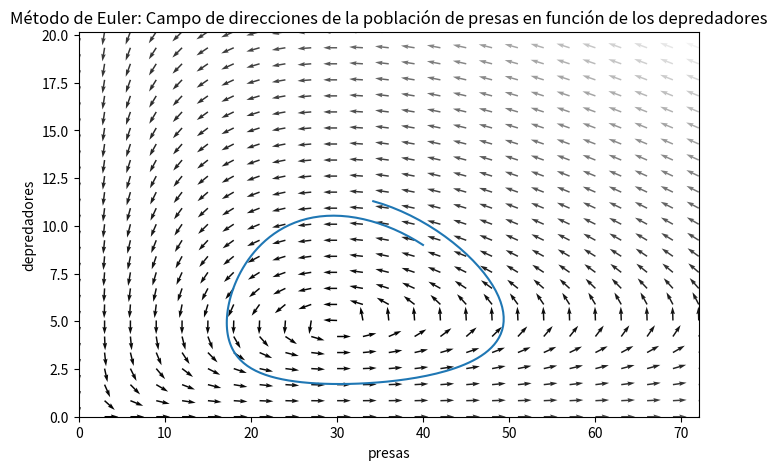

Write Python code to recreate this figure.
#requiered libraries
import numpy
import matplotlib.pyplot as plt

#Initial parameters
alpha = 0.1  # Prey growing up rate 
beta = 0.02  # Predator successful rate 
gamma = 0.3  # Predator decrease rate
delta = 0.01 # Pretator hunting successful rate && feeding rate, cuanto alimenta cazar una presa
 
#Function euler (Para las iteraciones) 
def euler(u, f, dt):
    return u + dt * lotka_volterra_function(u)  # y1 = y0 + f(x0,y0) * (x1-x0) 

#Lotka-Volterra equations
def lotka_volterra_function(u):
    x = u[0]
    y = u[1]
    return numpy.array([x*(alpha - beta*y), -y*(gamma - delta*x)])

#Tiempo (coordenadas en x)
T = 200.0         # Limite
dt = 0.25         # Incremento en el tiempo (coordenadas x)
N = int(T/dt) + 1 # Número de intervalos + 1
x0 = 40.          # Número inicial de presas
y0 = 9.           # Número inicial de depredadores
t0 = 0.

#Arreglo para almacenar la solución
solution = numpy.empty((N, 2))
#Valor inicial
solution[0] = numpy.array([x0, y0])

# use a for loop to call the function rk2_step()
for n in range(N-1):
    solution[n+1] = euler(solution[n], lotka_volterra_function, dt)

time = numpy.linspace(0.0, T, N)

x_euler = solution[:,0]
y_euler = solution[:,1]

x_max = numpy.max(solution[:,0]) * 1.05
y_max = numpy.max(solution[:,1]) * 1.05

x = numpy.linspace(0, x_max, 25)
y = numpy.linspace(0, y_max, 25)

xx, yy = numpy.meshgrid(x, y)
uu, vv = lotka_volterra_function(numpy.array([xx, yy]))
norm = numpy.sqrt(uu**2 + vv**2)
uu = uu / norm
vv = vv / norm

plt.figure("Campo de direcciones", figsize=(8,5))
plt.quiver(xx, yy, uu, vv, norm, cmap=plt.cm.gray)
plt.plot(x_euler[0:160], y_euler[0:160])#solution[:, 0], solution[:, 1]
plt.xlim(0, x_max)
plt.ylim(0, y_max)
plt.title("Método de Euler: Campo de direcciones de la población de presas en función de los depredadores")
plt.xlabel('presas')
plt.ylabel('depredadores')
plt.show()